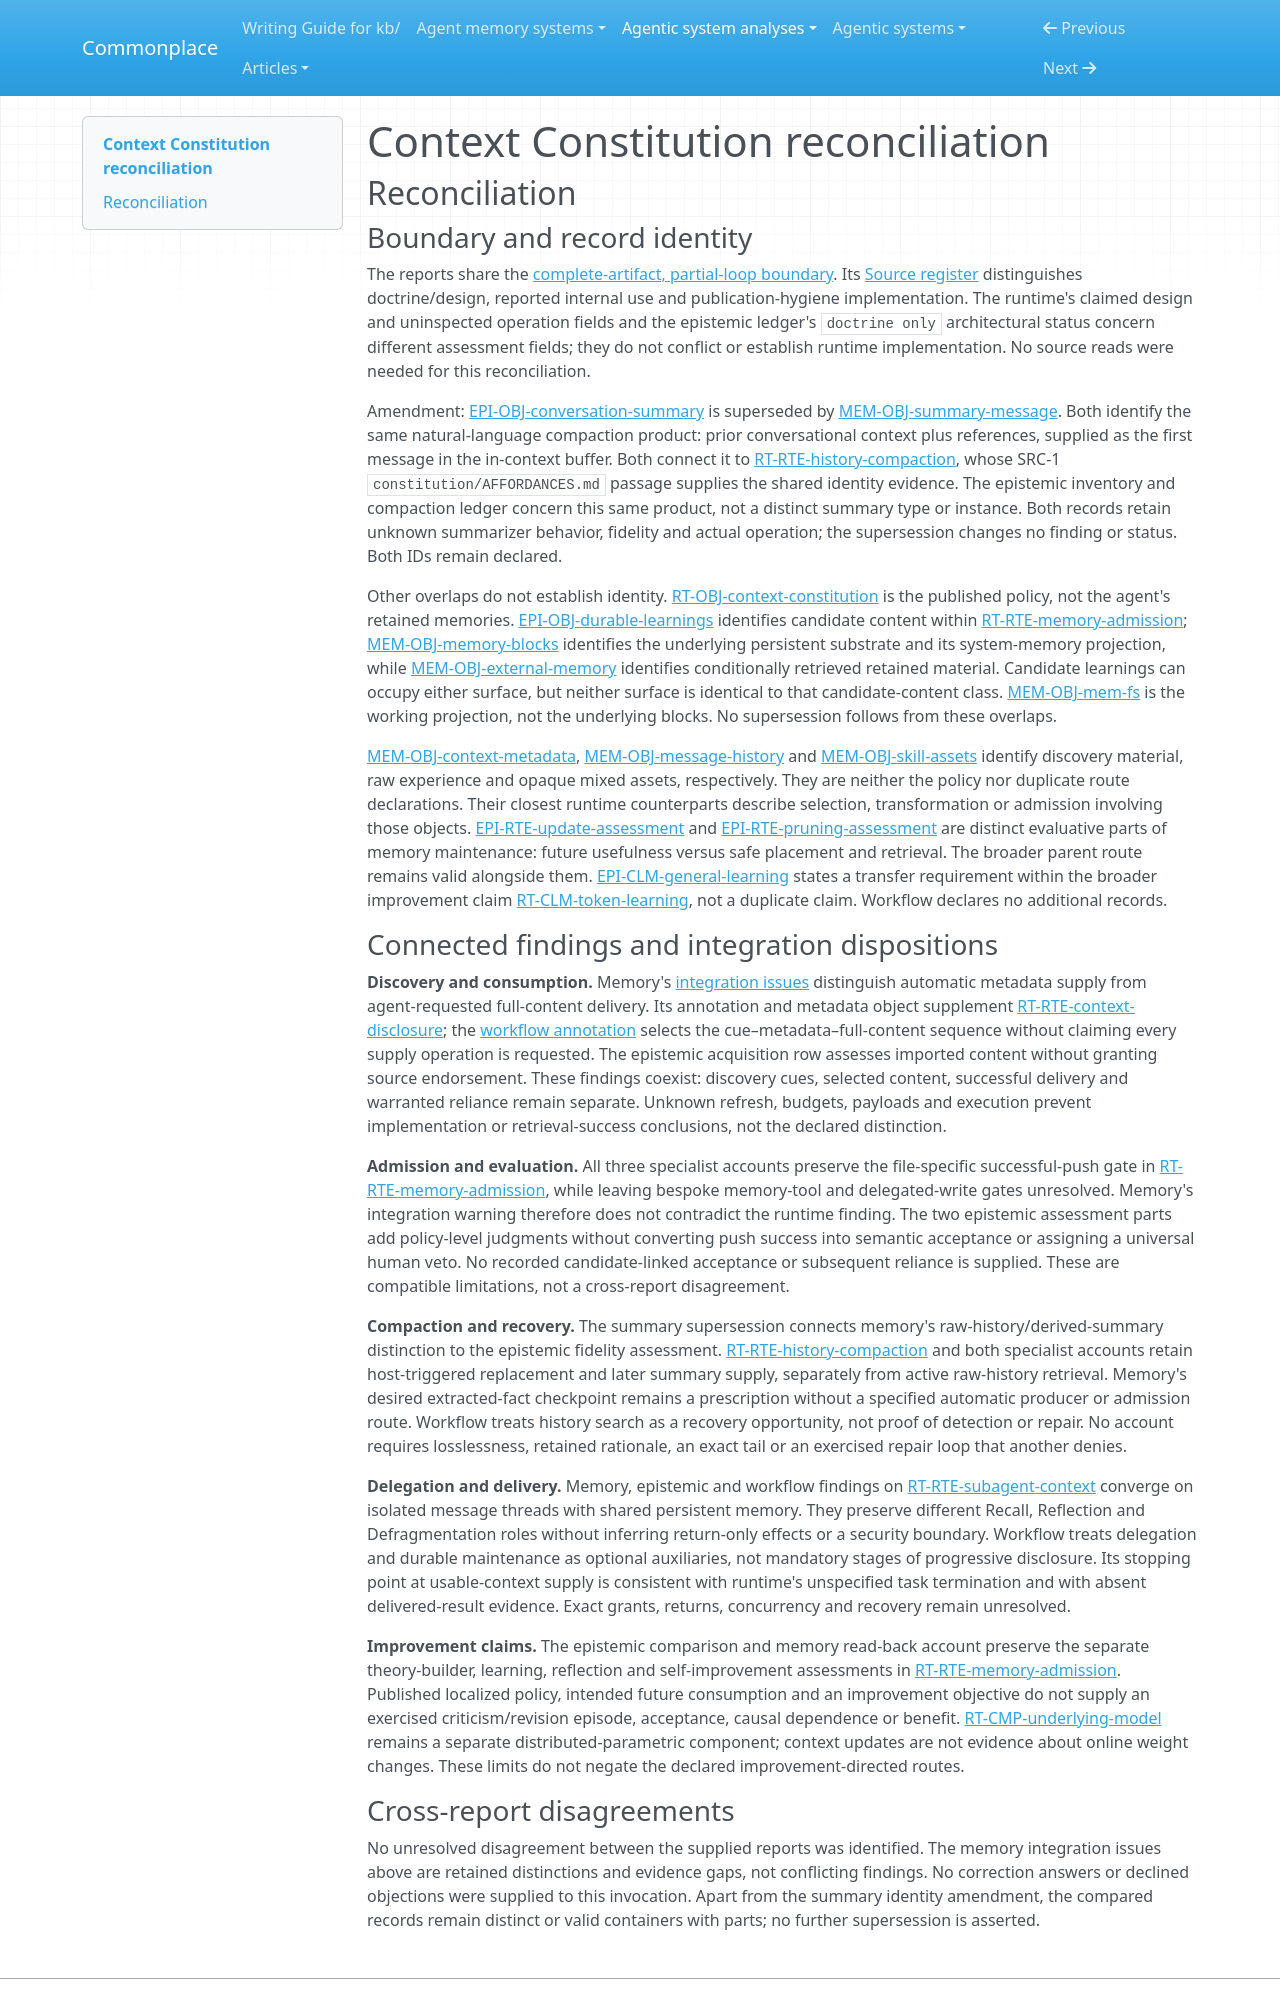

repository: zby/commonplace · page: agentic-system-analyses/retained/context-constitution/reconciliation/index.html · generator: mkdocs

---
type: agentic-system-analyses/types/agentic-system-reconciliation-report.md
description: "Reconciliation of Context Constitution's analyst records at commit 964f30137ace9eade1aef112992ed6539b61bbb0."
run-id: AAS-2026-10-15-context-constitution-7a352d7408f6-01
reviewed-boundary: "964f30137ace9eade1aef112992ed6539b61bbb0"
---

# Context Constitution reconciliation

## Reconciliation

### Boundary and record identity

The reports share the [complete-artifact, partial-loop boundary](boundary.md#boundary-and-evidence). Its [Source register](boundary.md#source-register) distinguishes doctrine/design, reported internal use and publication-hygiene implementation. The runtime's claimed design and uninspected operation fields and the epistemic ledger's `doctrine only` architectural status concern different assessment fields; they do not conflict or establish runtime implementation. No source reads were needed for this reconciliation.

Amendment: [EPI-OBJ-conversation-summary](epistemic.md#epi-obj-conversation-summary) is superseded by [MEM-OBJ-summary-message](memory.md#mem-obj-summary-message). Both identify the same natural-language compaction product: prior conversational context plus references, supplied as the first message in the in-context buffer. Both connect it to [RT-RTE-history-compaction](runtime.md#rt-rte-history-compaction), whose SRC-1 `constitution/AFFORDANCES.md` passage supplies the shared identity evidence. The epistemic inventory and compaction ledger concern this same product, not a distinct summary type or instance. Both records retain unknown summarizer behavior, fidelity and actual operation; the supersession changes no finding or status. Both IDs remain declared.

Other overlaps do not establish identity. [RT-OBJ-context-constitution](runtime.md#rt-obj-context-constitution) is the published policy, not the agent's retained memories. [EPI-OBJ-durable-learnings](epistemic.md#epi-obj-durable-learnings) identifies candidate content within [RT-RTE-memory-admission](runtime.md#rt-rte-memory-admission); [MEM-OBJ-memory-blocks](memory.md#mem-obj-memory-blocks) identifies the underlying persistent substrate and its system-memory projection, while [MEM-OBJ-external-memory](memory.md#mem-obj-external-memory) identifies conditionally retrieved retained material. Candidate learnings can occupy either surface, but neither surface is identical to that candidate-content class. [MEM-OBJ-mem-fs](memory.md#mem-obj-mem-fs) is the working projection, not the underlying blocks. No supersession follows from these overlaps.

[MEM-OBJ-context-metadata](memory.md#mem-obj-context-metadata), [MEM-OBJ-message-history](memory.md#mem-obj-message-history) and [MEM-OBJ-skill-assets](memory.md#mem-obj-skill-assets) identify discovery material, raw experience and opaque mixed assets, respectively. They are neither the policy nor duplicate route declarations. Their closest runtime counterparts describe selection, transformation or admission involving those objects. [EPI-RTE-update-assessment](epistemic.md#epi-rte-update-assessment) and [EPI-RTE-pruning-assessment](epistemic.md#epi-rte-pruning-assessment) are distinct evaluative parts of memory maintenance: future usefulness versus safe placement and retrieval. The broader parent route remains valid alongside them. [EPI-CLM-general-learning](epistemic.md#epi-clm-general-learning) states a transfer requirement within the broader improvement claim [RT-CLM-token-learning](runtime.md#rt-clm-token-learning), not a duplicate claim. Workflow declares no additional records.

### Connected findings and integration dispositions

**Discovery and consumption.** Memory's [integration issues](memory.md#integration-issues) distinguish automatic metadata supply from agent-requested full-content delivery. Its annotation and metadata object supplement [RT-RTE-context-disclosure](runtime.md#rt-rte-context-disclosure); the [workflow annotation](workflow.md#annotations) selects the cue–metadata–full-content sequence without claiming every supply operation is requested. The epistemic acquisition row assesses imported content without granting source endorsement. These findings coexist: discovery cues, selected content, successful delivery and warranted reliance remain separate. Unknown refresh, budgets, payloads and execution prevent implementation or retrieval-success conclusions, not the declared distinction.

**Admission and evaluation.** All three specialist accounts preserve the file-specific successful-push gate in [RT-RTE-memory-admission](runtime.md#rt-rte-memory-admission), while leaving bespoke memory-tool and delegated-write gates unresolved. Memory's integration warning therefore does not contradict the runtime finding. The two epistemic assessment parts add policy-level judgments without converting push success into semantic acceptance or assigning a universal human veto. No recorded candidate-linked acceptance or subsequent reliance is supplied. These are compatible limitations, not a cross-report disagreement.

**Compaction and recovery.** The summary supersession connects memory's raw-history/derived-summary distinction to the epistemic fidelity assessment. [RT-RTE-history-compaction](runtime.md#rt-rte-history-compaction) and both specialist accounts retain host-triggered replacement and later summary supply, separately from active raw-history retrieval. Memory's desired extracted-fact checkpoint remains a prescription without a specified automatic producer or admission route. Workflow treats history search as a recovery opportunity, not proof of detection or repair. No account requires losslessness, retained rationale, an exact tail or an exercised repair loop that another denies.

**Delegation and delivery.** Memory, epistemic and workflow findings on [RT-RTE-subagent-context](runtime.md#rt-rte-subagent-context) converge on isolated message threads with shared persistent memory. They preserve different Recall, Reflection and Defragmentation roles without inferring return-only effects or a security boundary. Workflow treats delegation and durable maintenance as optional auxiliaries, not mandatory stages of progressive disclosure. Its stopping point at usable-context supply is consistent with runtime's unspecified task termination and with absent delivered-result evidence. Exact grants, returns, concurrency and recovery remain unresolved.

**Improvement claims.** The epistemic comparison and memory read-back account preserve the separate theory-builder, learning, reflection and self-improvement assessments in [RT-RTE-memory-admission](runtime.md#rt-rte-memory-admission). Published localized policy, intended future consumption and an improvement objective do not supply an exercised criticism/revision episode, acceptance, causal dependence or benefit. [RT-CMP-underlying-model](runtime.md#rt-cmp-underlying-model) remains a separate distributed-parametric component; context updates are not evidence about online weight changes. These limits do not negate the declared improvement-directed routes.
